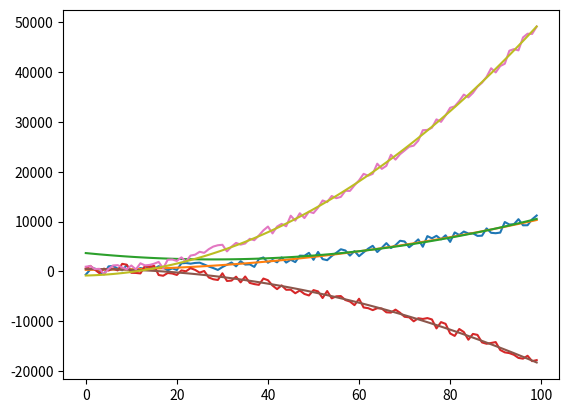
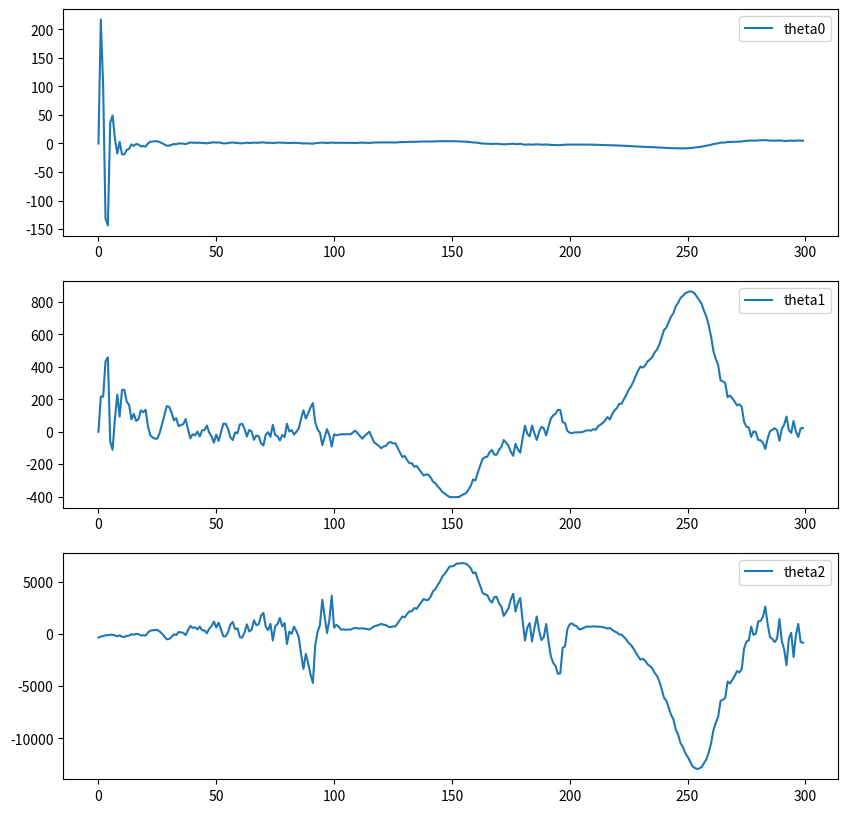

These figures' Python source, in order:
"""
RLS算法的实现
"""
import numpy as np
import matplotlib.pyplot as plt


class RLS:
    def __init__(self, dim, theta, p, lambda_):
        self.lambda_ = lambda_
        self.dim = dim
        self.theta = np.array(theta, dtype=np.float64).reshape((dim, 1))
        self.p = np.array(p, dtype=np.float64).reshape((dim, dim))
        self.theta_history = []  # 用于保存theta值的列表

    def update(self, x_in, y):
        x = np.array(x_in).reshape((self.dim, 1))
        e = y - np.dot(self.theta.T, x)[0][0]

        up = np.dot(self.p, x)
        down = np.dot(np.dot(x.T, self.p), x)[0][0] + self.lambda_
        k = up / down

        self.theta += k * e
        self.p = (self.p - np.dot(k, np.dot(x.T, self.p))) / self.lambda_
        # 在每次更新后保存theta值
        self.theta_history.append(self.theta.copy())

    def compute(self, x_in):
        x = np.array(x_in).reshape((self.dim, 1))
        return np.dot(self.theta.T, x)[0][0]


def compute_with_theta(x_in, theta):
    x = np.array(x_in).reshape((3, 1))
    return np.dot(theta.T, x)


def func0(x):
    return 1 * x * x + 2 * x + 300


def func1(x):
    return -2 * x * x + 5 * x + 600


def func2(x):
    return 5 * x * x + 1 * x + 100


rls = RLS(3, [0, 0, 0], [1, 0, 0, 0, 1, 0, 0, 0, 1], 0.9)
y_list0 = []
y_list1 = []
y_list2 = []
y_real_list0 = []
y_real_list1 = []
y_real_list2 = []
y_hat_list0 = []
y_hat_list1 = []
y_hat_list2 = []
theta0 = [0, 0, 0]
theta1 = [0, 0, 0]
theta2 = [0, 0, 0]
DATA_NUM = 100
BIAS_SCALE = 2000
for i in range(DATA_NUM):
    x_gen = [i * i, i, 1]
    y_real = func0(i)
    y_gen = y_real + (np.random.rand() - 0.5) * BIAS_SCALE
    # 将数据保存起来
    y_list0.append(y_gen)
    y_real_list0.append(y_real)
    rls.update(x_gen, y_gen)

print("Estimated parameters:", rls.theta.ravel())
for i in range(DATA_NUM):
    x_gen = [i * i, i, 1]
    y_hat_list0.append(rls.compute(x_gen))


# 绘制图像
plt.plot(y_list0, label='y')
plt.plot(y_real_list0, label='y_real')
plt.plot(y_hat_list0, label='y_hat0')

for i in range(DATA_NUM):
    x_gen = [i * i, i, 1]
    y_real = func1(i)
    y_gen = y_real + (np.random.rand() - 0.5) * BIAS_SCALE
    # 将数据保存起来
    y_list1.append(y_gen)

    rls.update(x_gen, y_gen)

for i in range(DATA_NUM):
    x_gen = [i * i, i, 1]
    y_hat_list1.append(rls.compute(x_gen))

plt.plot(y_list1, label='y')
plt.plot(y_real_list1, label='y_real')
plt.plot(y_hat_list1, label='y_hat1')

for i in range(DATA_NUM):
    x_gen = [i * i, i, 1]
    y_real = func2(i)
    y_gen = y_real + (np.random.rand() - 0.5) * BIAS_SCALE
    # 将数据保存起来
    y_list2.append(y_gen)
    rls.update(x_gen, y_gen)

for i in range(DATA_NUM):
    x_gen = [i * i, i, 1]
    y_hat_list2.append(rls.compute(x_gen))

plt.plot(y_list2, label='y')
plt.plot(y_real_list2, label='y_real')
plt.plot(y_hat_list2, label='y_hat2')

# 在所有迭代完成后，绘制theta值的变化曲线
theta_history = np.array(rls.theta_history)

fig, axs = plt.subplots(3, figsize=(10, 10))
for i in range(3):
    axs[i].plot(theta_history[:, i], label=f'theta{i}')
    axs[i].legend()

plt.legend()
plt.show()

